Image classification data set "dataset" (nongtiny/RPS-recognition on GitHub). Class labels (3): paper, rock, scissor.

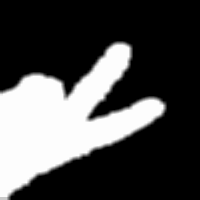
Label: scissor

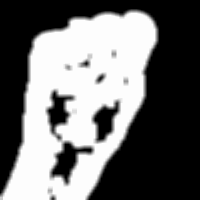
Label: rock

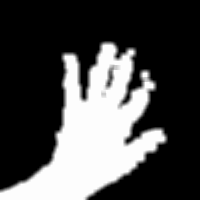
Label: paper

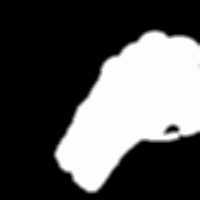
Label: rock

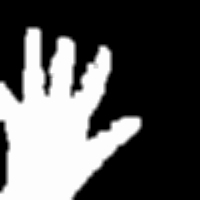
Label: paper

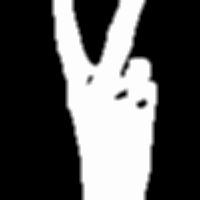
Label: scissor
